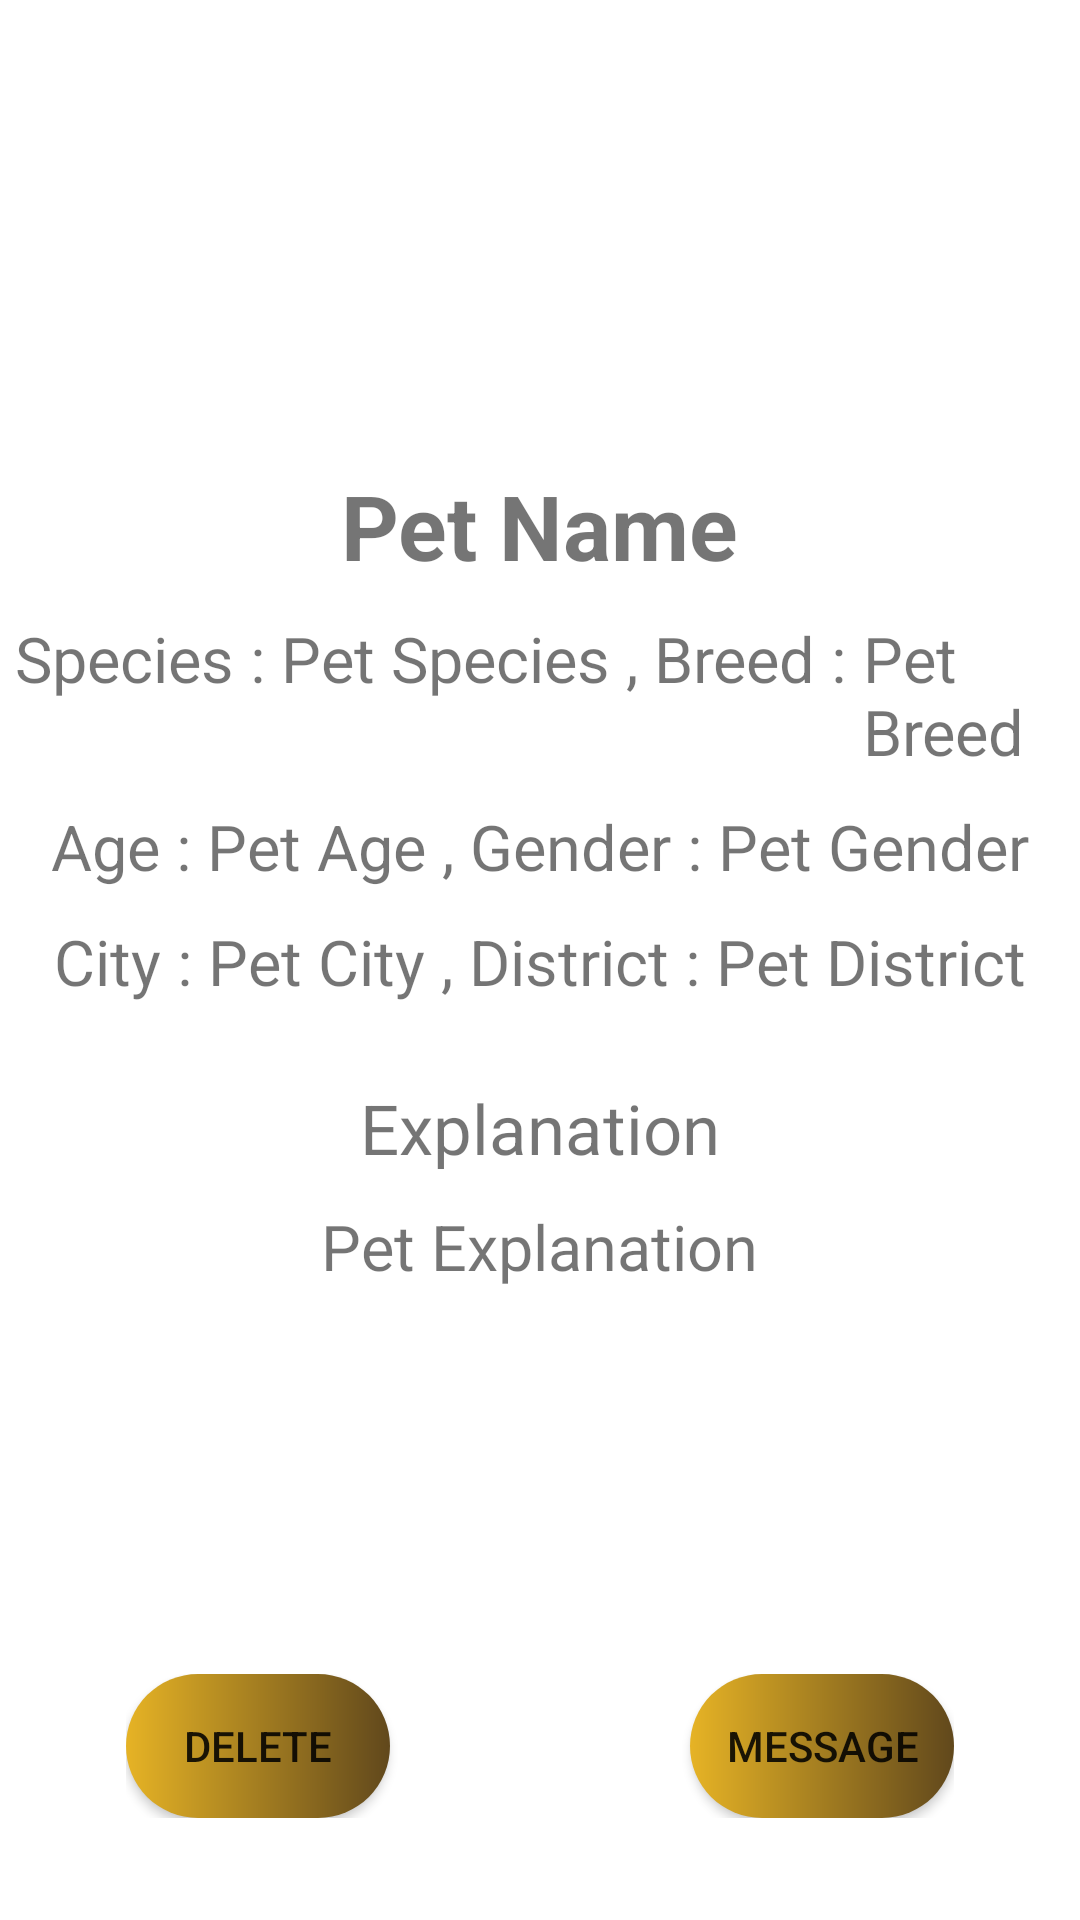

Android layout source for this screen:
<!-- AndroidManifest.xml: application theme Theme.AdoptaPet -->
<!-- res/layout/fragment_pet_info_frafment.xml -->
<?xml version="1.0" encoding="utf-8"?>
<LinearLayout
    xmlns:android="http://schemas.android.com/apk/res/android"
    xmlns:app="http://schemas.android.com/apk/res-auto"
    xmlns:tools="http://schemas.android.com/tools"
    android:layout_width="match_parent"
    android:layout_height="match_parent"
    tools:context=".fragments.PetInfoFragment"
    android:orientation="vertical">


    <ImageView
        android:paddingTop="5dp"
        android:id="@+id/imageView3"
        android:layout_width="300dp"
        android:layout_height="150dp"
         android:layout_gravity="center"
        android:src="@drawable/gorsel" />
    <LinearLayout
        android:layout_width="match_parent"
        android:layout_height="wrap_content"
        android:orientation="vertical"
        android:paddingTop="40dp"
        android:padding="5dp">
        <TextView
            android:layout_width="wrap_content"
            android:layout_height="wrap_content"
            android:id="@+id/pet_name"
            android:text="Pet Name"
            android:textStyle="bold"
            android:textSize="30sp"
            android:layout_gravity="center_horizontal">
        </TextView>
        <LinearLayout
            android:layout_width="match_parent"
            android:layout_height="wrap_content"
            android:orientation="horizontal"
            android:paddingTop="10dp"
            android:gravity="center_horizontal"
            >

            <TextView
                android:layout_width="wrap_content"
                android:layout_height="wrap_content"
                android:text="Species : "
                android:textSize="21sp"
                android:layout_gravity="left"/>
            <TextView
                android:layout_width="wrap_content"
                android:layout_height="wrap_content"
                android:id="@+id/pet_species"
                android:text="Pet Species"
                android:textSize="21sp"
                android:layout_gravity="left">

        </TextView>
            <TextView
                android:layout_width="wrap_content"
                android:layout_height="wrap_content"
                android:text=" , "
                android:textSize="21sp"></TextView>
            <TextView
                android:layout_width="wrap_content"
                android:layout_height="wrap_content"
                android:text="Breed : "
                android:textSize="21sp"
                android:layout_gravity="left"/>
            <TextView
                android:layout_width="wrap_content"
                android:layout_height="wrap_content"
                android:id="@+id/pet_breed"
                android:text="Pet Breed"
                android:textSize="21sp"
                android:layout_gravity="right"></TextView>
        </LinearLayout>
        <LinearLayout
            android:layout_width="match_parent"
            android:layout_height="wrap_content"
            android:orientation="horizontal"
            android:gravity="center_horizontal"
            android:paddingTop="10dp"
            >
            <TextView
                android:layout_width="wrap_content"
                android:layout_height="wrap_content"
                android:text="Age : "
                android:textSize="21sp"
                android:layout_gravity="left"/>
            <TextView
                android:layout_width="wrap_content"
                android:layout_height="wrap_content"
                android:id="@+id/pet_age"
                android:text="Pet Age"
                android:textSize="21sp"
                android:layout_gravity="left">

            </TextView>
            <TextView
                android:layout_width="wrap_content"
                android:layout_height="wrap_content"
                android:text=" , "
                android:textSize="21sp"></TextView>
            <TextView
                android:layout_width="wrap_content"
                android:layout_height="wrap_content"
                android:text="Gender : "
                android:textSize="21sp"
                android:layout_gravity="left"/>
            <TextView
                android:layout_width="wrap_content"
                android:layout_height="wrap_content"
                android:id="@+id/pet_gender"
                android:text="Pet Gender"
                android:textSize="21sp"
                android:layout_gravity="right"></TextView>
        </LinearLayout>
        <LinearLayout
            android:layout_width="match_parent"
            android:layout_height="wrap_content"
            android:orientation="horizontal"
            android:gravity="center_horizontal"
            android:paddingTop="10dp"
            >
            <TextView
                android:layout_width="wrap_content"
                android:layout_height="wrap_content"
                android:text="City : "
                android:textSize="21sp"
                android:layout_gravity="left"/>
            <TextView
                android:layout_width="wrap_content"
                android:layout_height="wrap_content"
                android:id="@+id/pet_city"
                android:text="Pet City"
                android:textSize="21sp"
                android:layout_gravity="left">

            </TextView>
            <TextView
                android:layout_width="wrap_content"
                android:layout_height="wrap_content"
                android:text=" , "
                android:textSize="21sp"></TextView>
            <TextView
                android:layout_width="wrap_content"
                android:layout_height="wrap_content"
                android:text="District : "
                android:textSize="21sp"
                android:layout_gravity="left"/>
            <TextView
                android:layout_width="wrap_content"
                android:layout_height="wrap_content"
                android:id="@+id/pet_district"
                android:text="Pet District"
                android:textSize="21sp"></TextView>
        </LinearLayout>

        </LinearLayout>
    <TextView
        android:layout_marginTop="21dp"
        android:layout_width="wrap_content"
        android:layout_height="wrap_content"
        android:text="Explanation"
        android:textSize="23sp"
        android:layout_gravity="center_horizontal"
        android:layout_marginRight="10dp"
        android:layout_marginLeft="10dp"></TextView>
    <TextView
        android:layout_marginTop="10dp"
        android:layout_width="wrap_content"
        android:layout_height="wrap_content"
        android:id="@+id/pet_explanation"
        android:text="Pet Explanation"
        android:textSize="21sp"
        android:layout_gravity="center_horizontal"
        android:layout_marginRight="10dp"
        android:layout_marginLeft="10dp"></TextView>
    <TextView
        android:layout_width="wrap_content"
        android:layout_height="wrap_content"
        android:id="@+id/pet_urgency"
        android:text="Pet Urgency"
        android:textSize="21sp"
        android:textColor="#ffffff"></TextView>

<LinearLayout
    android:layout_width="wrap_content"
    android:layout_height="wrap_content"
    android:orientation="horizontal"
    android:layout_gravity="center_horizontal"
    android:layout_marginTop="100dp">
    <androidx.appcompat.widget.AppCompatButton
        android:id="@+id/delete"
        android:layout_width="wrap_content"
        android:layout_height="wrap_content"
        android:onClick="delete"
        android:text="delete"
        android:layout_marginRight="100dp"
        android:background="@drawable/shape_login_button"/>

    <androidx.appcompat.widget.AppCompatButton
        android:id="@+id/message"
        android:layout_width="wrap_content"
        android:layout_height="wrap_content"
        android:onClick="message"
        android:text="Message"
        android:background="@drawable/shape_login_button"/>
    </LinearLayout>
</LinearLayout>
<!-- resources referenced by this layout -->
<resources>
  <!-- drawable shape_login_button (drawable) -->
  <?xml version="1.0" encoding="utf-8"?>
  <shape android:shape="rectangle"
      xmlns:android="http://schemas.android.com/apk/res/android">
      <corners android:radius="100dp"/>
      <gradient android:angle="180" android:startColor="@color/color_green_light" android:endColor="@color/color_blue"/>
  
  
  
  </shape>
  <style name="Theme.AdoptaPet" parent="Theme.MaterialComponents.DayNight.NoActionBar">
          
          <item name="colorPrimary">@color/color_pink</item>
          <item name="colorPrimaryVariant">@color/color_violet</item>
          <item name="colorOnPrimary">@color/white</item>
          
          <item name="colorSecondary">@color/color_blue</item>
          <item name="colorSecondaryVariant">@color/color_green_light</item>
          <item name="colorOnSecondary">@color/black</item>
          
          <item name="android:statusBarColor">?attr/colorPrimaryVariant</item>
          
      </style>
  <color name="color_green_light">#61481C</color>
  <color name="color_blue">#E6B325</color>
  <color name="color_pink">#61481C</color>
  <color name="color_violet">#A47E3B</color>
  <color name="white">#FFFFFFFF</color>
  <color name="black">#FF000000</color>
</resources>
